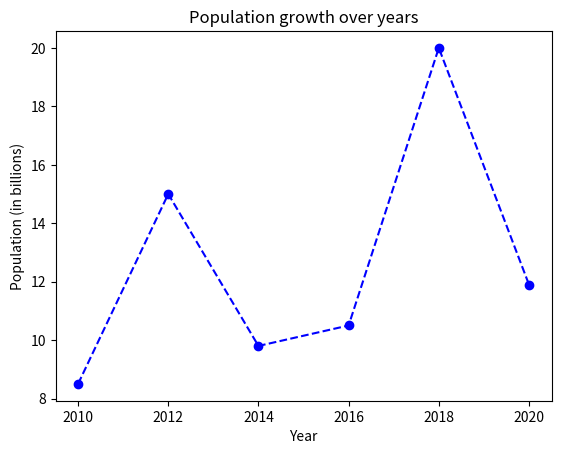

Write Python code to recreate this figure.
import matplotlib.pyplot as plt

years = [2010, 2012, 2014, 2016, 2018, 2020]
population = [8.5, 15, 9.8, 10.5, 20, 11.9]

plt.plot(years, population, marker='o', linestyle = '--', color='blue')
plt.xlabel('Year')
plt.ylabel('Population (in billions)')
plt.title('Population growth over years')
plt.show()
